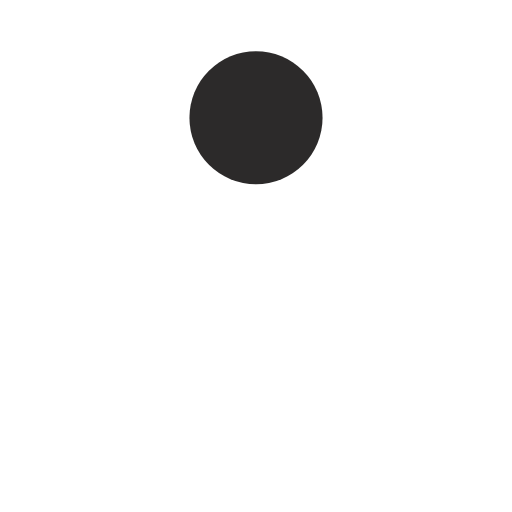
t = 0.00 s
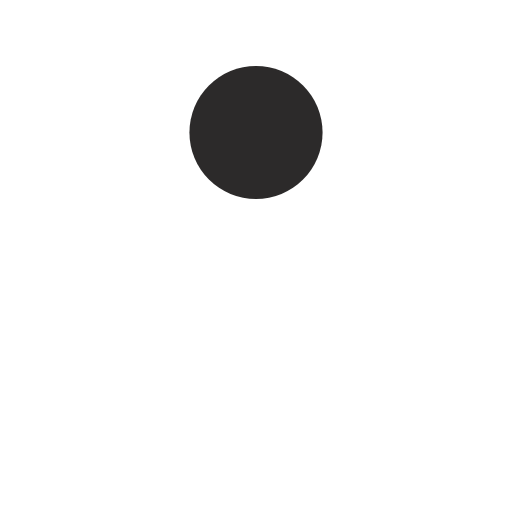
t = 0.13 s
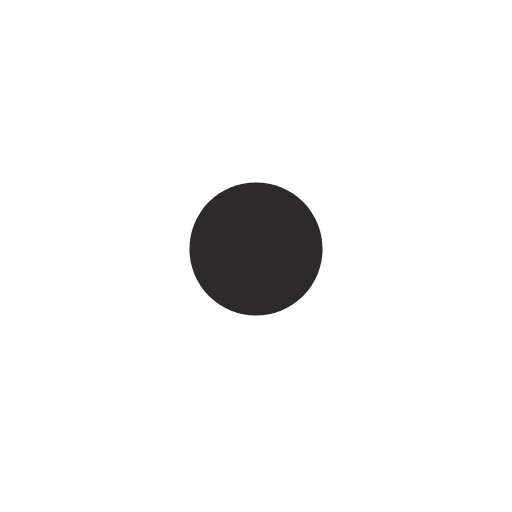
t = 0.38 s
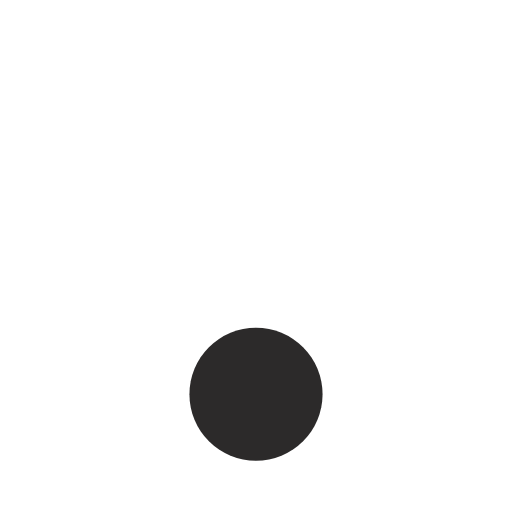
t = 0.50 s
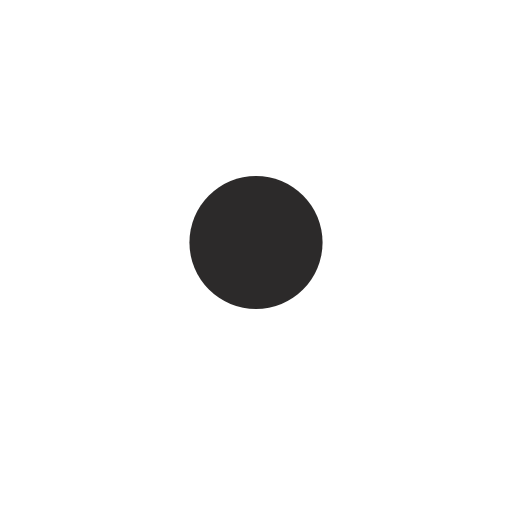
t = 0.63 s
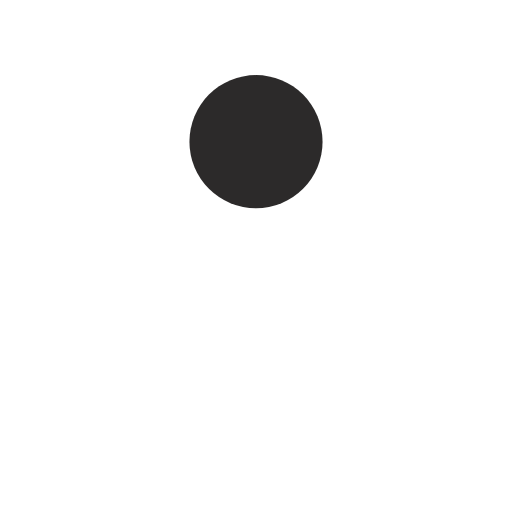
t = 0.88 s

The animated SVG that drew these frames (rendered in a browser with its animation timeline set to each time). Animation: 1 SMIL element (animate=1); one cycle of 1.00 s, repeats indefinitely.

<?xml version="1.0" encoding="utf-8"?>
<svg xmlns="http://www.w3.org/2000/svg" xmlns:xlink="http://www.w3.org/1999/xlink" style="margin: auto; background: none; display: block; shape-rendering: auto;" width="118px" height="118px" viewBox="0 0 100 100" preserveAspectRatio="xMidYMid">
<circle cx="50" cy="23" r="13" fill="#2c2a2a">
  <animate attributeName="cy" dur="1s" repeatCount="indefinite" calcMode="spline" keySplines="0.45 0 0.9 0.55;0 0.45 0.55 0.9" keyTimes="0;0.5;1" values="23;77;23"></animate>
</circle>
<!-- [ldio] generated by https://loading.io/ --></svg>
